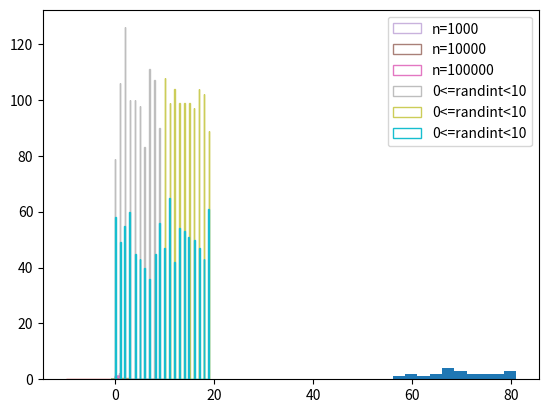

This chart was generated by the following Python code:
# Matplotlib 히스토그램 그리기
# hist() 를 이용해서 히스토그램(histogram)을 그리기

# 1- 값 입력하기

import matplotlib.pyplot as plt

'''weight 리스트는 몸무게 값을 나타낸다.'''
weight = [68,81,64,56,78,74,61,77,66,68,59,
          71,80,59,67,81,69,73,69,74,70,65]
''' hist()함수에 리스트의 형태로 값들을 직접 입력해주면 된다.'''
plt.hist(weight)
plt.show()

# 2 - 여러개의 히스토그램 그리기
import matplotlib.pyplot as plt
import numpy as np

'''
Numpy의 np.random.rand() 와
np.random.standard_normal(), np.random.rand() 함수를 이용해서
임의의 값들을 생성
'''

# array asms 표준편차 2.0, 평균 1.0을 갖는 정규 분포
a = 2.0 * np.random.rand(10000) + 1.0

# array b 는 표준정규분포를 따른다.
b = np.random.standard_normal(10000)

# array c는 -10.0 에서 10.0 사이의 균일한 분포를 갖는 5000개의 임의의 값.
c = 20.0*np.random.rand(5000) - 10.0


'''
세 개의 분포를 동시에 그래프에 나타내기
plt.hist()

bins는 몇 개의 영역으로 쪼갤지를 설정

density = True로 설정해주면,
밀도함수가 되어서 막대의 아래 면적이 1이 된다.

alpha는 투명도를 의미합니다. 0.1에서 1.0 사이의 값을 갖는다.

histtype 을 'step'으로 설정하면 막대 내부가 비어있고,
'stepfilled'로 설정하면 막대 내부가 채워진다.
'''

plt.hist(a, bins=100, density=True, alpha=0.7, histtype='step')
plt.hist(b, bins=50, density=True, alpha=0.5, histtype='stepfilled')
plt.hist(c, bins=100, density=True, alpha=0.9, histtype='step')

plt.show()


a = np.random.rand(1000)
b = np.random.rand(10000)
c = np.random.rand(100000)

plt.hist(a, bins=100, density=True, alpha=0.5, histtype='step', label='n=1000')
plt.hist(b, bins=100, density=True, alpha=0.75, histtype='step', label='n=10000')
plt.hist(c, bins=100, density=True, alpha=1.0, histtype='step', label='n=100000')
plt.legend()


#----------정수반환
import matplotlib.pyplot as plt
import numpy as np

# a는 [0,10) 범위의 임의의 정수 1000개
a = np.random.randint(0, 10, 1000)
# b는 [0,10) 범위의 임의의 정수 1000개
b = np.random.randint(10, 20, 1000)
# c는 [0,10) 범위의 임의의 정수 1000개
c = np.random.randint(0, 20, 1000)

plt.hist(a, bins=100, density=False, alpha=0.5, histtype='step', label='0<=randint<10')
plt.hist(b, bins=100, density=False, alpha=0.75, histtype='step', label='0<=randint<10')
plt.hist(c, bins=100, density=False, alpha=1.0, histtype='step', label='0<=randint<10')

plt.legend()

plt.show()